The GitHub repository zakuangyong/yolov11-view-cls-train contains a labelled image folder "car-view-cls" with 8 categories: back, back left side 45 degrees, back right side 45 degrees, front, front left side 45 degrees, front right side 45 degrees, left side, right side. Examples follow, each with its label.

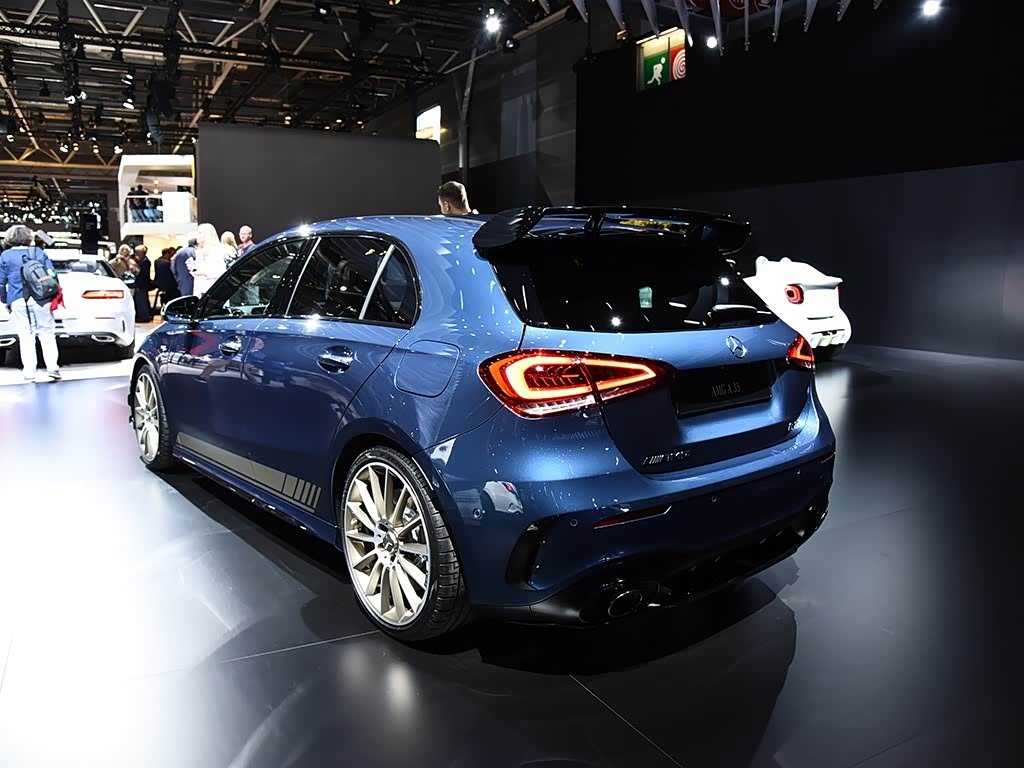
Label: back left side 45 degrees

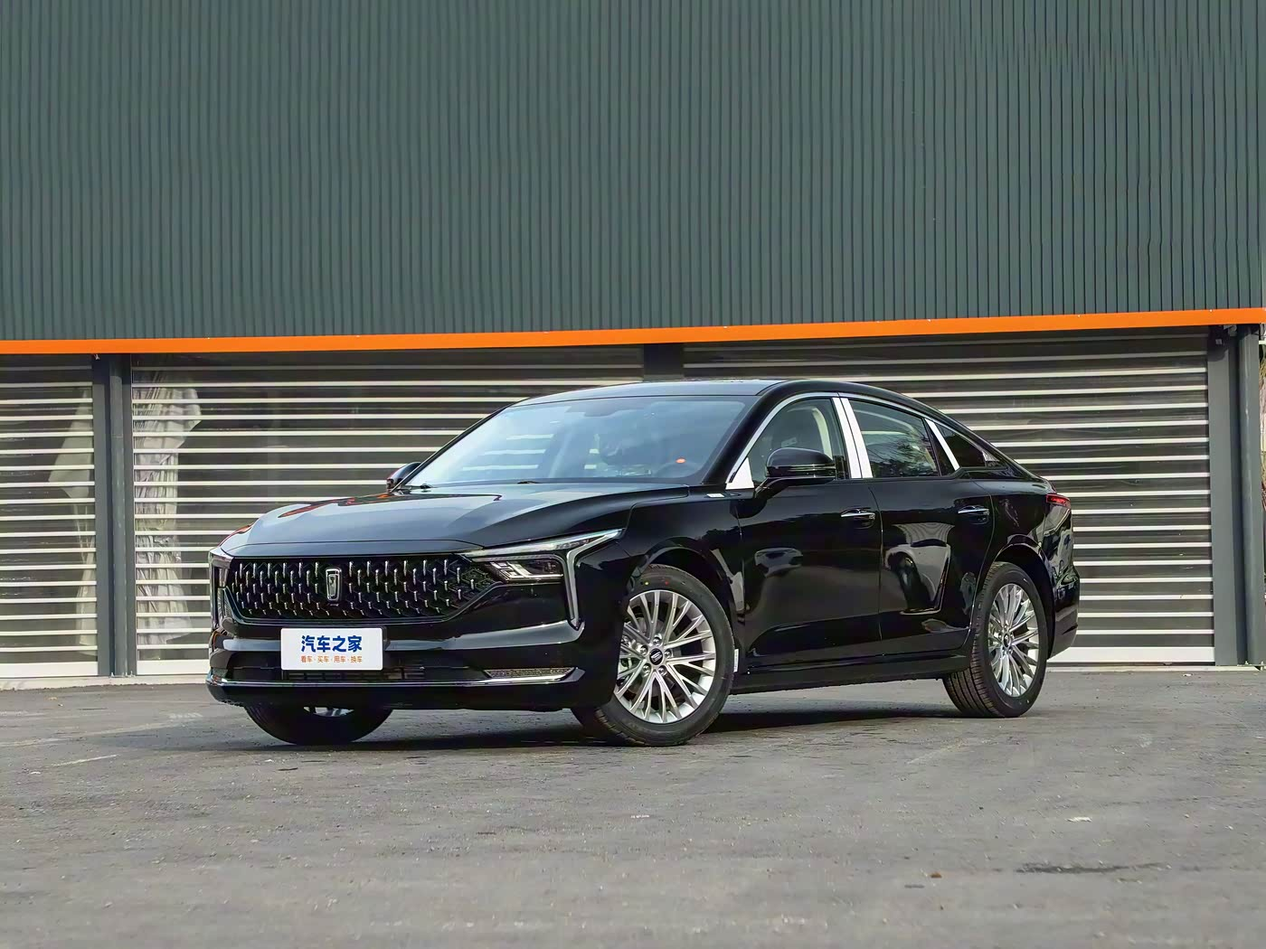
Label: front left side 45 degrees

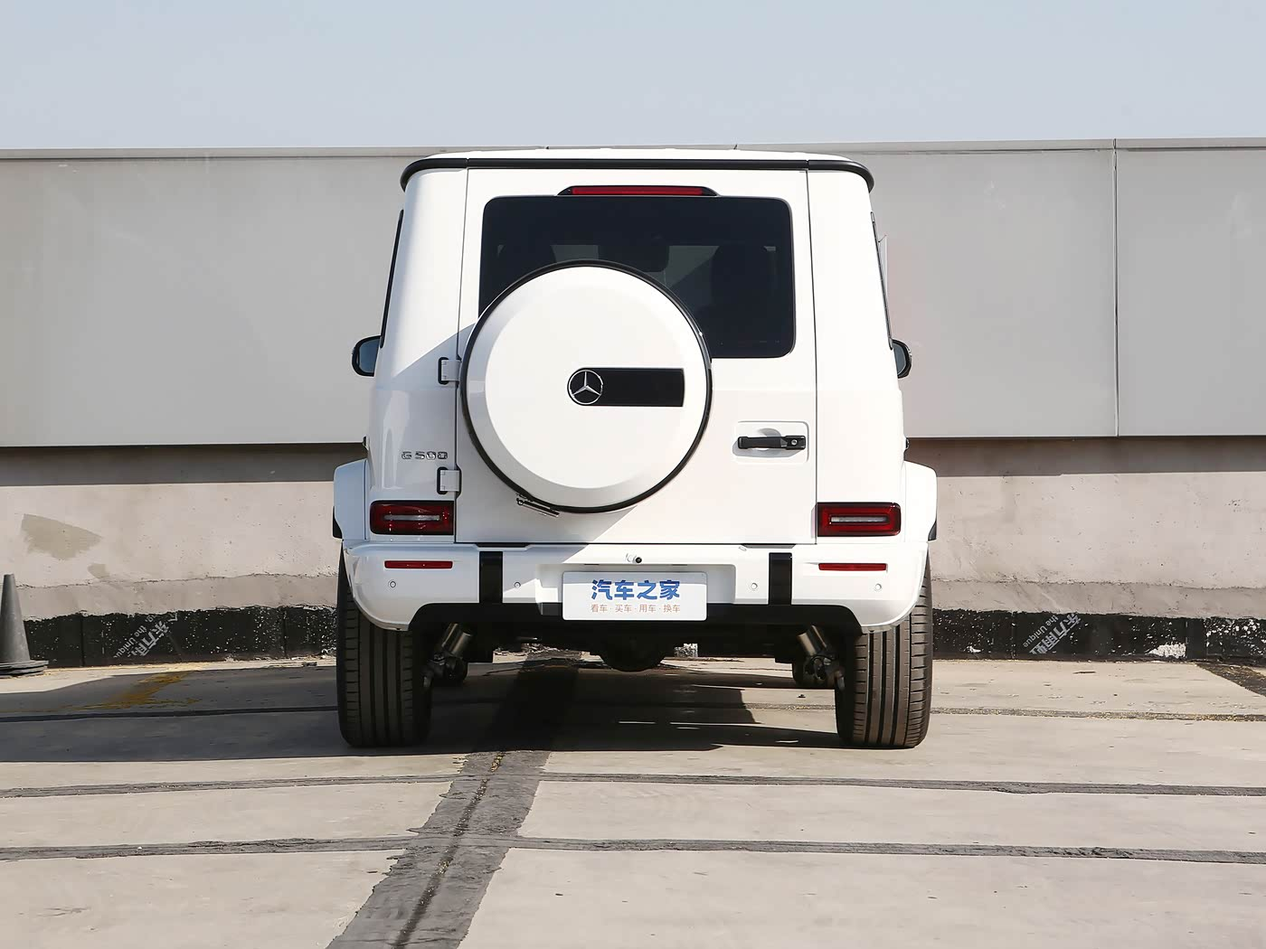
Label: back

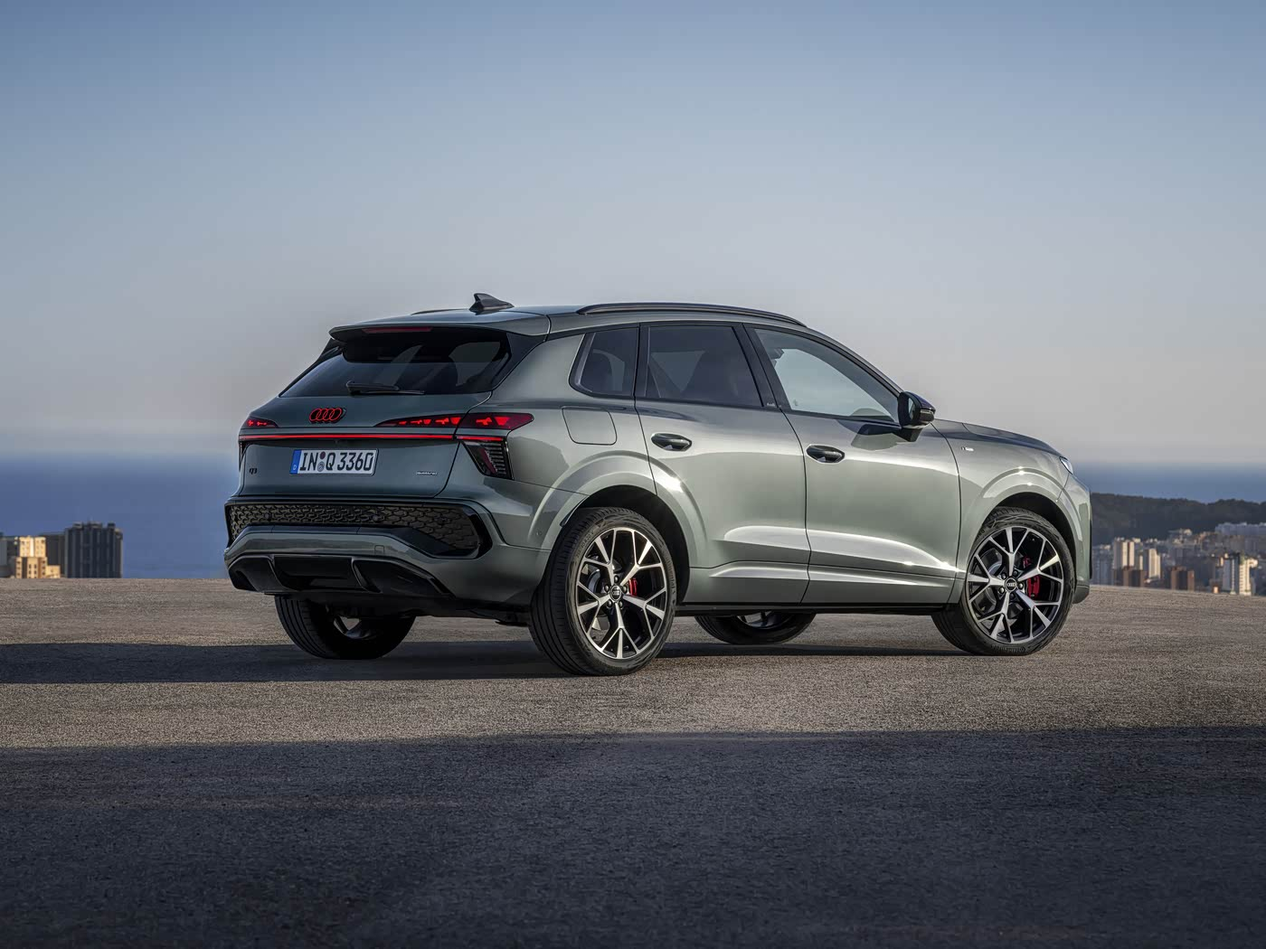
Label: back right side 45 degrees

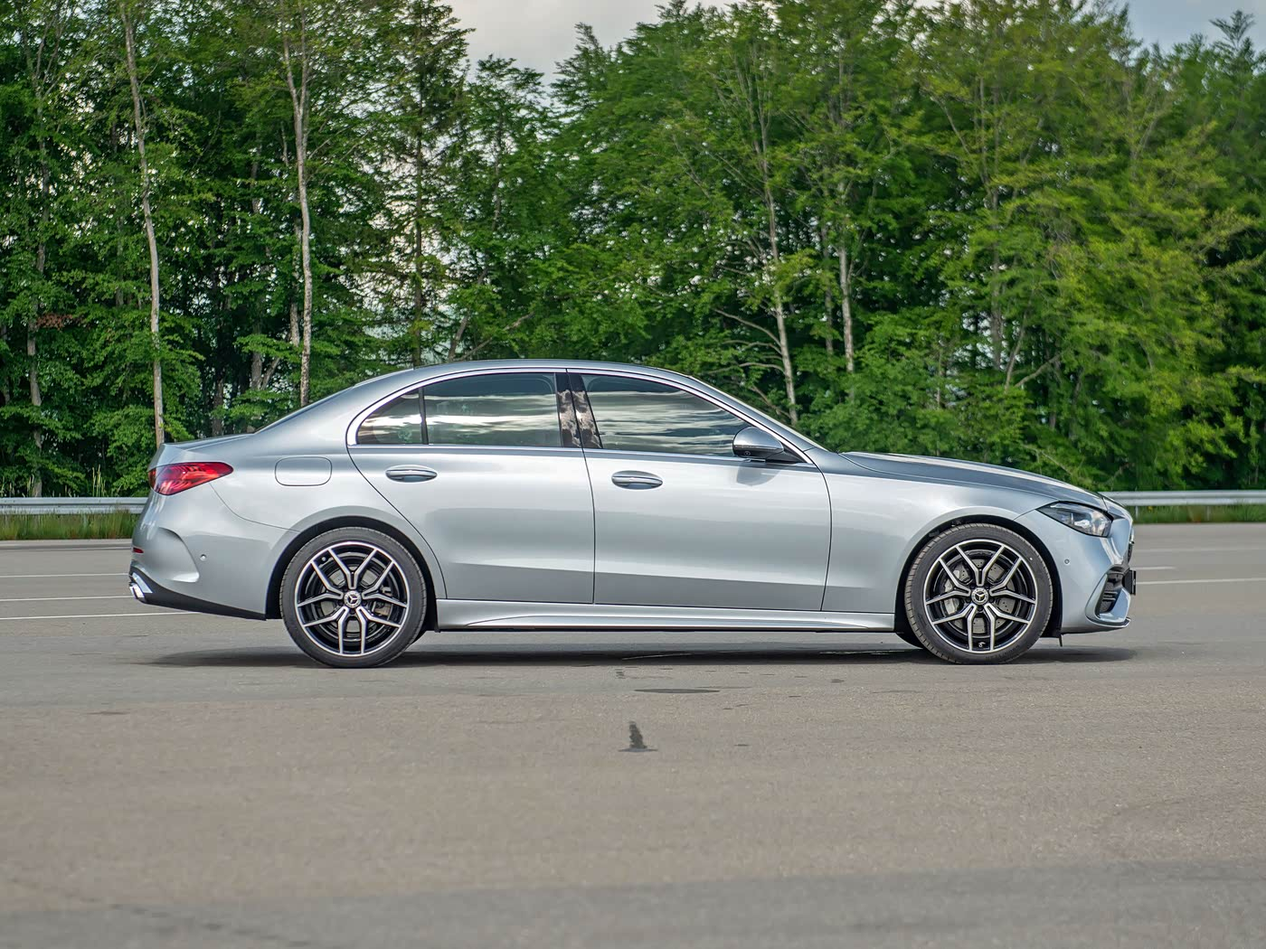
Label: right side

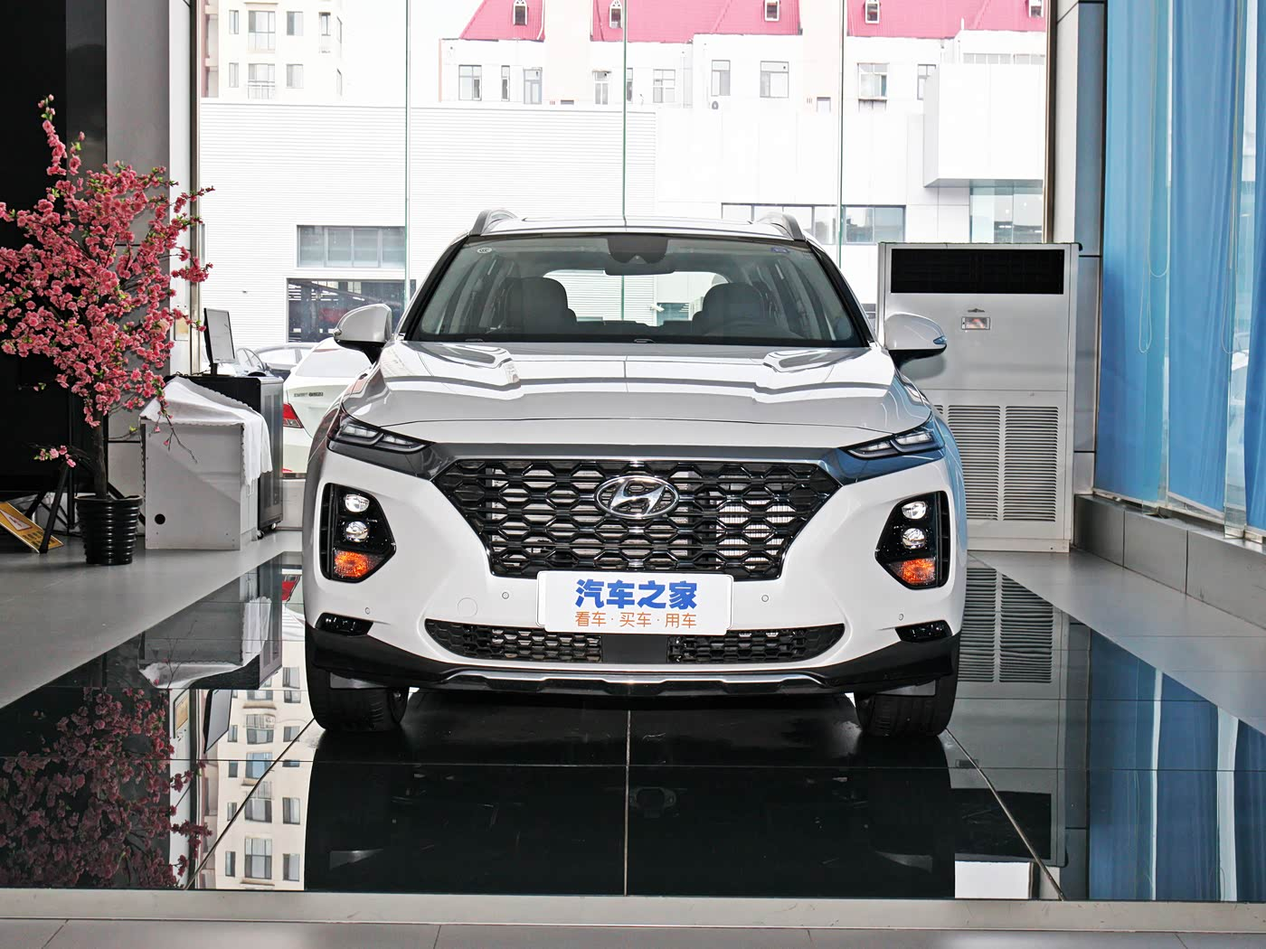
Label: front
